The GitHub repository ChaitanyaGidwani/F1 contains a labelled image folder "dataset" with 3 categories: damp, dry, wet. Examples follow, each with its label.

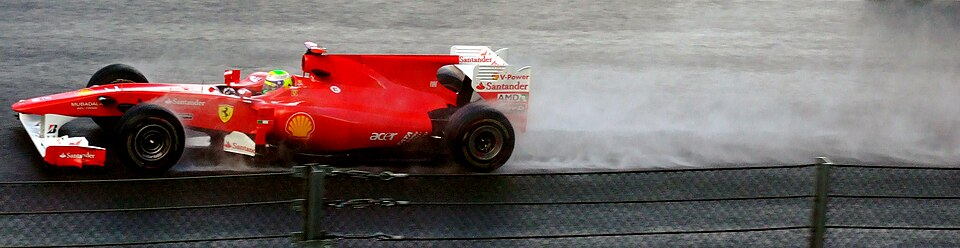
Label: wet

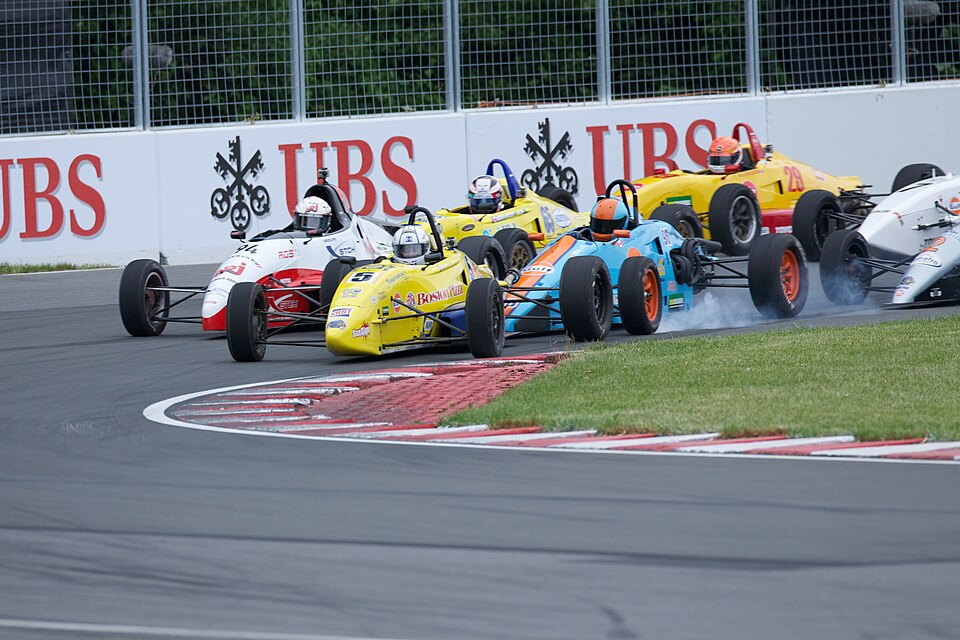
Label: dry

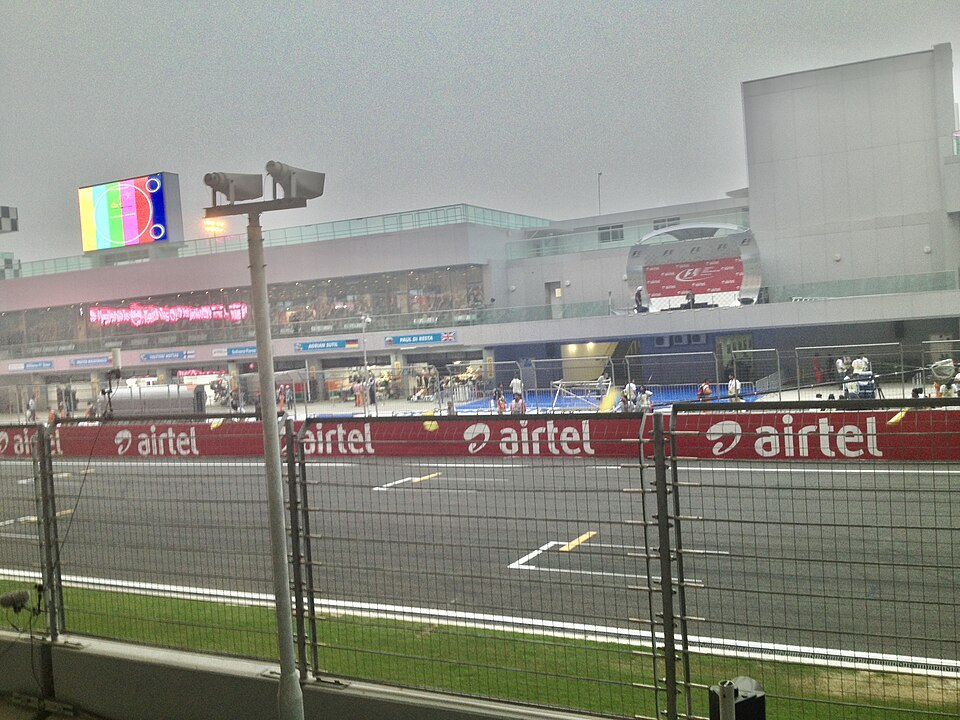
Label: damp

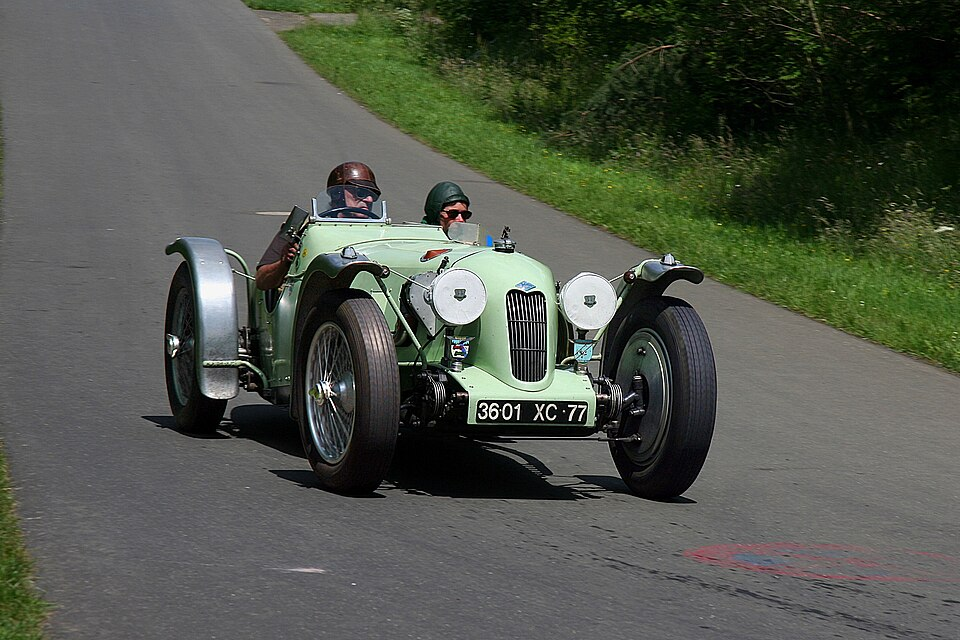
Label: dry

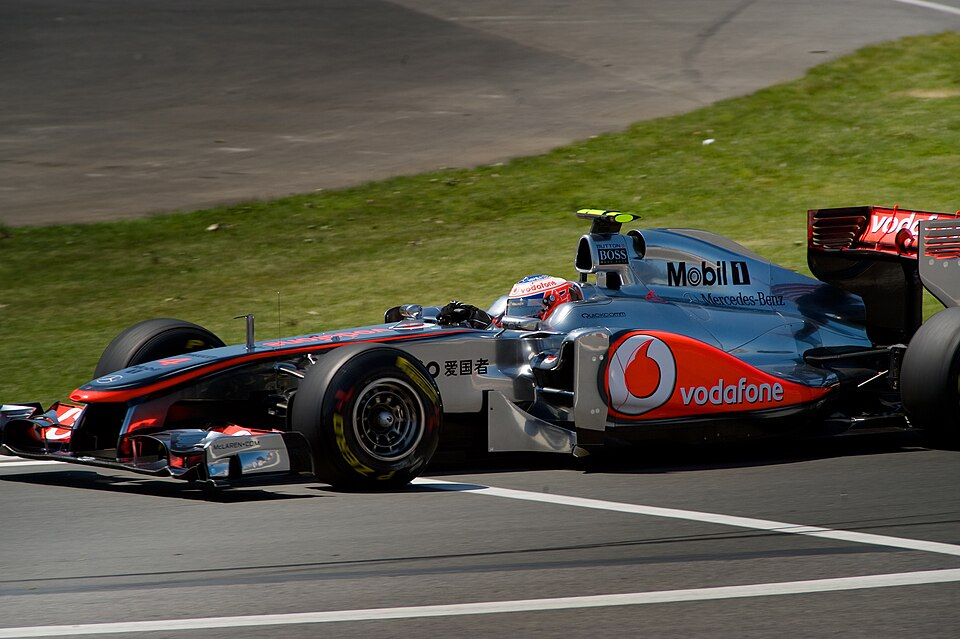
Label: dry

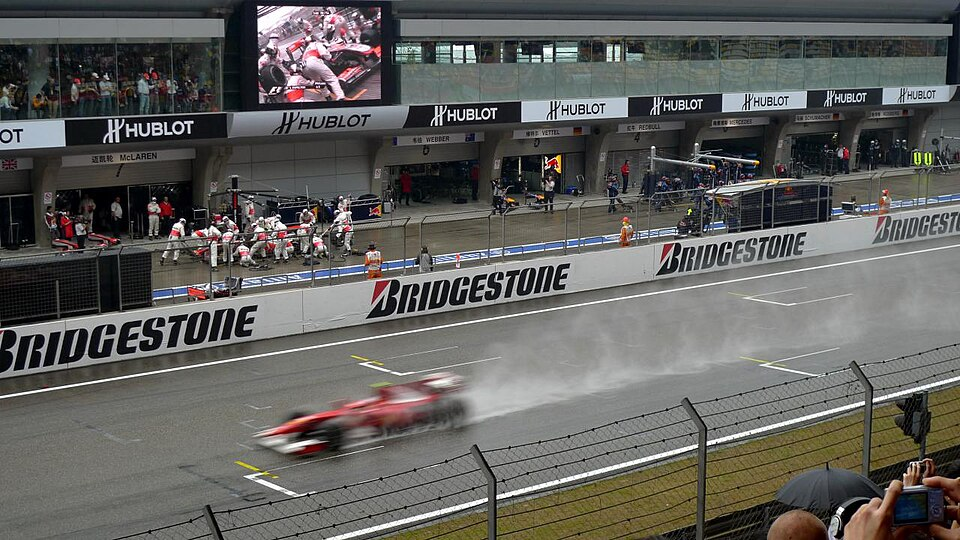
Label: wet
